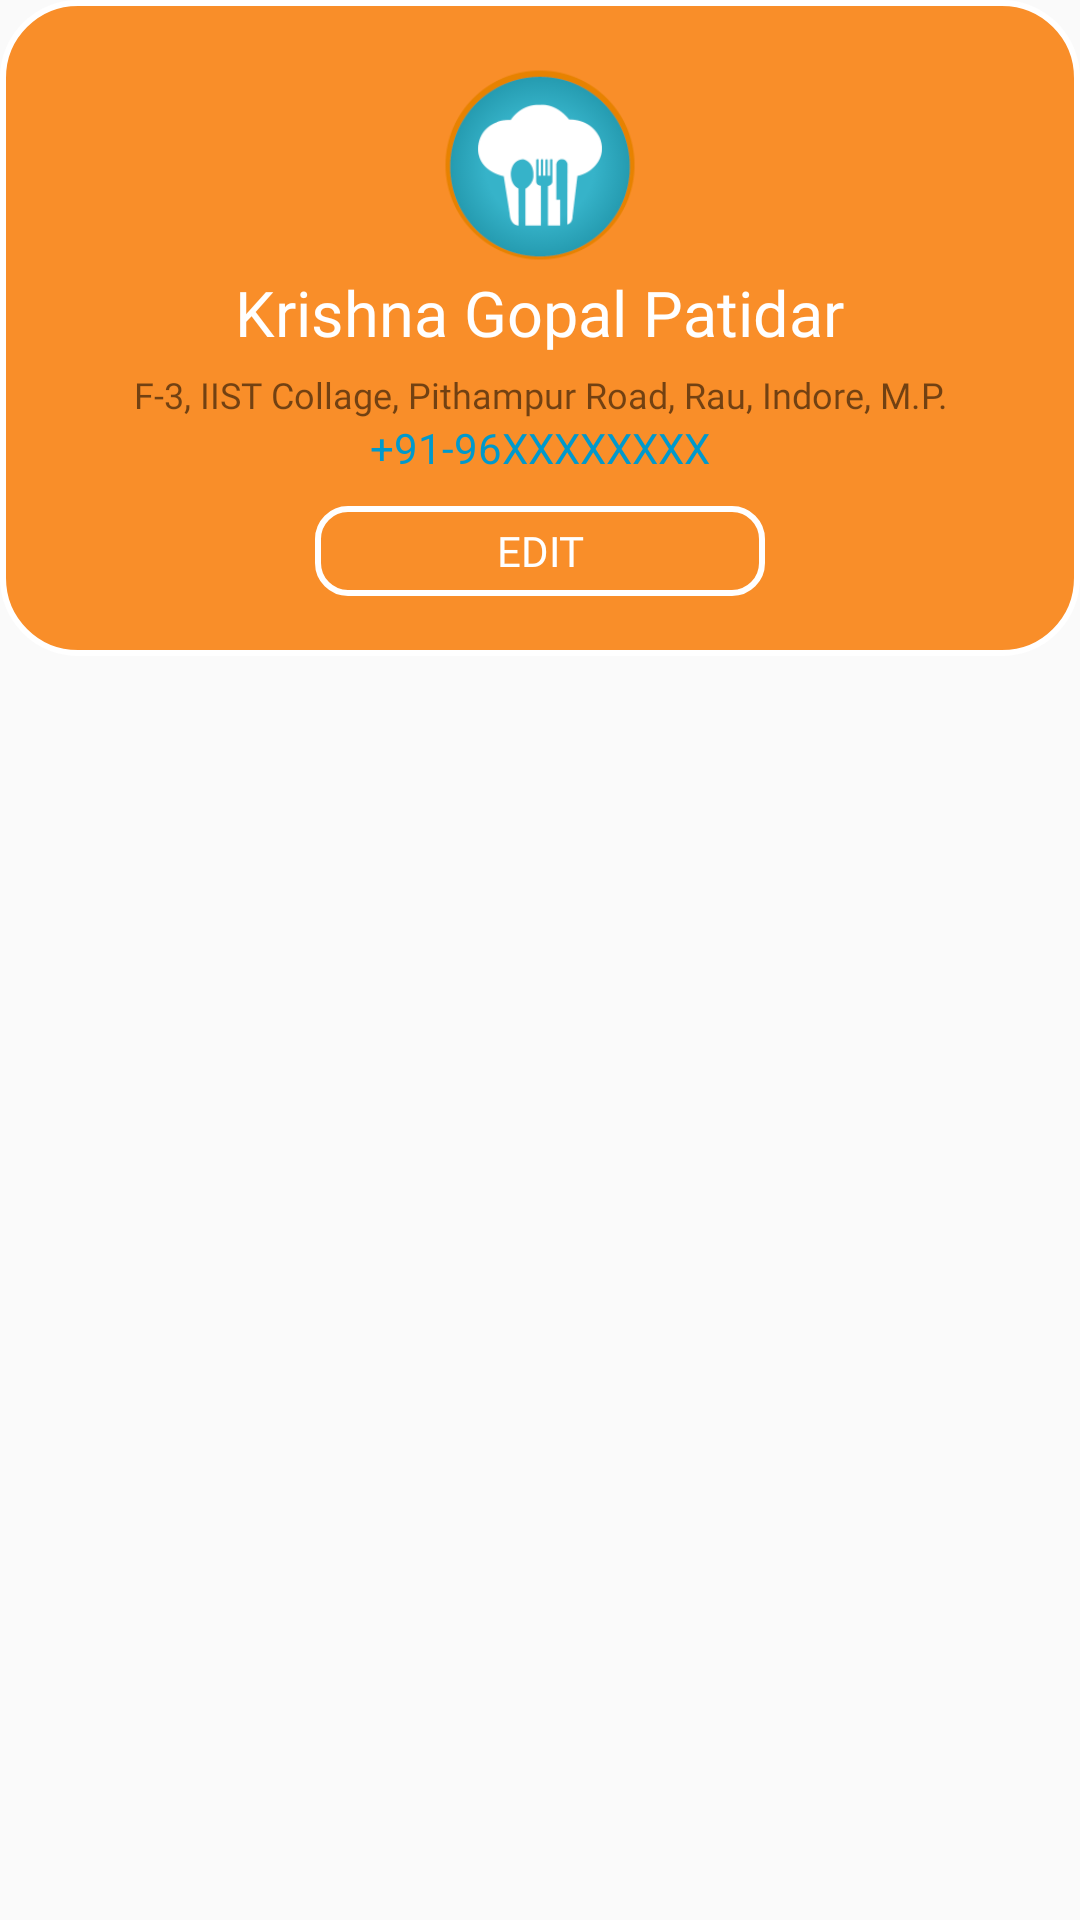

The Android layout XML behind this screen, and the referenced resources:
<!-- AndroidManifest.xml: application theme AppTheme -->
<!-- res/layout/activity_profile_detail.xml -->
<?xml version="1.0" encoding="utf-8"?>
<androidx.constraintlayout.widget.ConstraintLayout xmlns:android="http://schemas.android.com/apk/res/android"
    xmlns:app="http://schemas.android.com/apk/res-auto"
    xmlns:tools="http://schemas.android.com/tools"
    android:layout_width="match_parent"
    android:layout_height="match_parent"
    tools:context=".ProfileDetail">

    <LinearLayout
        android:layout_width="match_parent"
        android:layout_height="match_parent"
        android:orientation="vertical">

        <LinearLayout
            android:layout_width="match_parent"
            android:layout_height="wrap_content"
            android:background="@drawable/buttonbackground"
            android:orientation="vertical"
            android:gravity="center"
            android:padding="20dp">

            <ImageView
                android:layout_width="70dp"
                android:layout_height="70dp"
                android:src="@drawable/foodzacicon"></ImageView>

            <TextView
                android:layout_width="wrap_content"
                android:layout_height="wrap_content"
                android:layout_centerVertical="true"
                android:maxLines="1"
                android:text="Krishna Gopal Patidar"
                android:fontFamily="@font/fira_mono_bold"
                android:textColor="@android:color/white"
                android:textSize="21dp"></TextView>

            <TextView
                android:layout_width="wrap_content"
                android:layout_height="wrap_content"
                android:layout_centerVertical="true"
                android:maxLines="2"
                android:layout_marginTop="5dp"
                android:textAlignment="center"
                android:text="F-3, IIST Collage, Pithampur Road, Rau, Indore, M.P."
                android:fontFamily="@font/fira_mono_bold"
                android:textSize="12dp"></TextView>

            <TextView
                android:layout_width="wrap_content"
                android:layout_height="wrap_content"
                android:text="+91-96XXXXXXXX"
                android:textColor="@android:color/holo_blue_dark"></TextView>

            <Button
                android:layout_width="150dp"
                android:layout_height="30dp"
                android:text="Edit"
                android:layout_marginTop="10dp"
                android:textColor="@android:color/white"
                android:fontFamily="@font/fira_mono_bold"
                android:background="@drawable/edittextbackground"></Button>
        </LinearLayout>


        <LinearLayout
            android:layout_width="match_parent"
            android:layout_height="wrap_content"
            android:orientation="vertical"
            android:layout_marginTop="10dp"
            android:layout_marginLeft="10dp"
            android:layout_marginRight="10dp">

            <ListView
                android:id="@+id/listviewofprofiledetail"
                android:layout_width="match_parent"
                android:backgroundTint="@color/orangeMain"
                android:layout_height="match_parent"
                android:padding="10dp"
                android:textAlignment="center"></ListView>
            
        </LinearLayout>

    </LinearLayout>

</androidx.constraintlayout.widget.ConstraintLayout>
<!-- resources referenced by this layout -->
<resources>
  <color name="orangeMain">#F98E29</color>
  <!-- drawable buttonbackground (drawable) -->
  <?xml version="1.0" encoding="utf-8"?>
  <shape xmlns:android="http://schemas.android.com/apk/res/android">
  
      <stroke
          android:width="2dp"
          android:color="@android:color/white"></stroke>
  
      <corners android:radius="25dp"></corners>
  
  
      <gradient
          android:endColor="#F98E29"
          android:startColor="#F98E29"></gradient>
  </shape>
  <!-- drawable edittextbackground (drawable) -->
  <?xml version="1.0" encoding="utf-8"?>
  <shape xmlns:android="http://schemas.android.com/apk/res/android">
  
      <stroke
          android:color="@android:color/white"
          android:width="2dp"></stroke>
  
      <corners
          android:radius="10dp"></corners>
  
  </shape>
  <!-- drawable foodzacicon: png bitmap (drawable-v24, 15931 bytes) -->
  <style name="AppTheme" parent="Theme.AppCompat.Light.NoActionBar">
          
          <item name="android:colorPrimaryDark">@color/orangeMain</item>
          <item name="colorPrimary">@color/orangeMain</item>
          <item name="colorPrimaryDark">@color/colorPrimaryDark</item>
          <item name="colorAccent">@color/colorAccent</item>
      </style>
  <color name="colorPrimaryDark">#00574B</color>
  <color name="colorAccent">#D81B60</color>
</resources>
